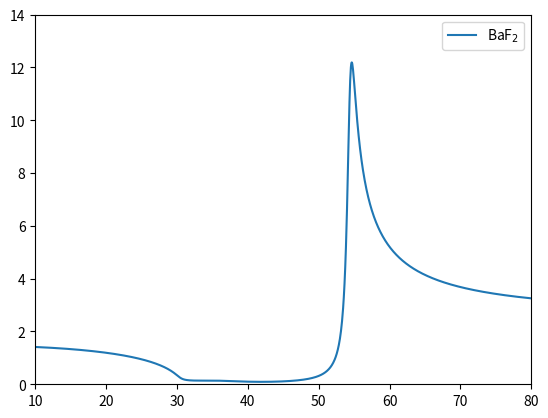
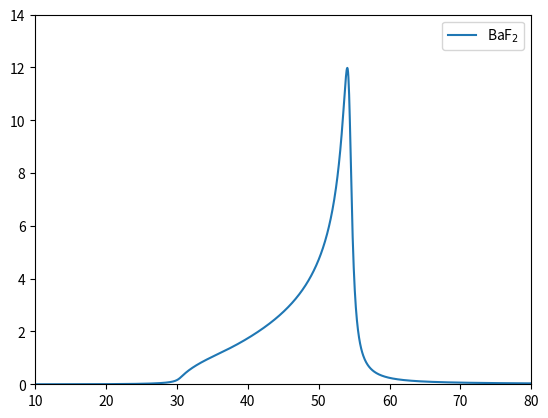

Here is the Python script that generated these plots, in order:
# -*- coding: utf-8 -*-
# Author: Braden Czapla (2019)
# Original data: Kaiser et al. 1962, https://doi.org/10.1103/PhysRev.127.1950

# Version history
# 2019-04-29 first version (Braden Czapla)
# 2025-02-28 simplify output (Misha Polyanskiy)

from __future__ import absolute_import, division, print_function
import numpy as np
import matplotlib.pyplot as plt

###############################################################################

# Determine wavelengths to sample
def w(w_max, w_min, step):
    linspace_lower = (np.floor_divide(w_min, step)+1)*step
    N = np.floor_divide(w_max-w_min, step)
    linspace_upper = linspace_lower + N*step
    w = np.linspace(linspace_lower, linspace_upper, int(N)+1)
    
    if not np.isclose(w[0], w_min, atol=step/5.):
        w = np.concatenate((np.array([w_min]), w))
        
    if not np.isclose(w[-1], w_max, atol=step/5.):
        w = np.concatenate((w,np.array([w_max])))
    
    return w, len(w)

# Compute dielectric function using Lorentzian model.
# Units of w and ResFreq must match and must be directly proportional to angular frequency. All other parameters are unitless.
def Lorentzian(w, ResFreq, Strength, Damping, Eps_Inf):
    Permittivity = Eps_Inf*np.ones(len(w), dtype=complex)
    for ii in range(len(ResFreq)):
        Permittivity += Strength[ii]/( 1. - (w/ResFreq[ii])**2 - 1j*Damping[ii]*(w/ResFreq[ii]) )   
    return Permittivity

###############################################################################

## Wavelengths to sample ##
w_um_max = 80. # [um]
w_um_min = 10. # [um]
step_um = 0.05 # [um]

w_um, N_freq = w(w_um_max, w_um_min, step_um)
w_invcm = 10000./w_um
## ##

## Model Parameters ##
# See Table I
ResFreq = np.array([184., 278.]) # [cm^-1]
Strength = np.array([4.50, 0.07])
Damping = np.array([0.020, 0.30])
Eps_Inf = 2.16
## ##

## Generate and Save Data ##
eps = Lorentzian(w_invcm, ResFreq, Strength, Damping, Eps_Inf)
RefInd = np.sqrt(eps)

export = np.column_stack((w_um, np.real(RefInd), np.imag(RefInd)))
np.savetxt('out.txt', export, fmt='        %4.3f %#.6g %#.3e')

## Plotting ##
plt.figure('Figure 7 - n')
plt.plot(w_um, np.real(RefInd), label='BaF$_{2}$')

plt.legend(loc=1)
plt.xlim(10,80)
plt.ylim(0,14)


plt.figure('Figure 8 - k')
plt.plot(w_um, np.imag(RefInd), label='BaF$_{2}$')

plt.legend(loc=1)
plt.xlim(10,80)
plt.ylim(0,14)
## ##